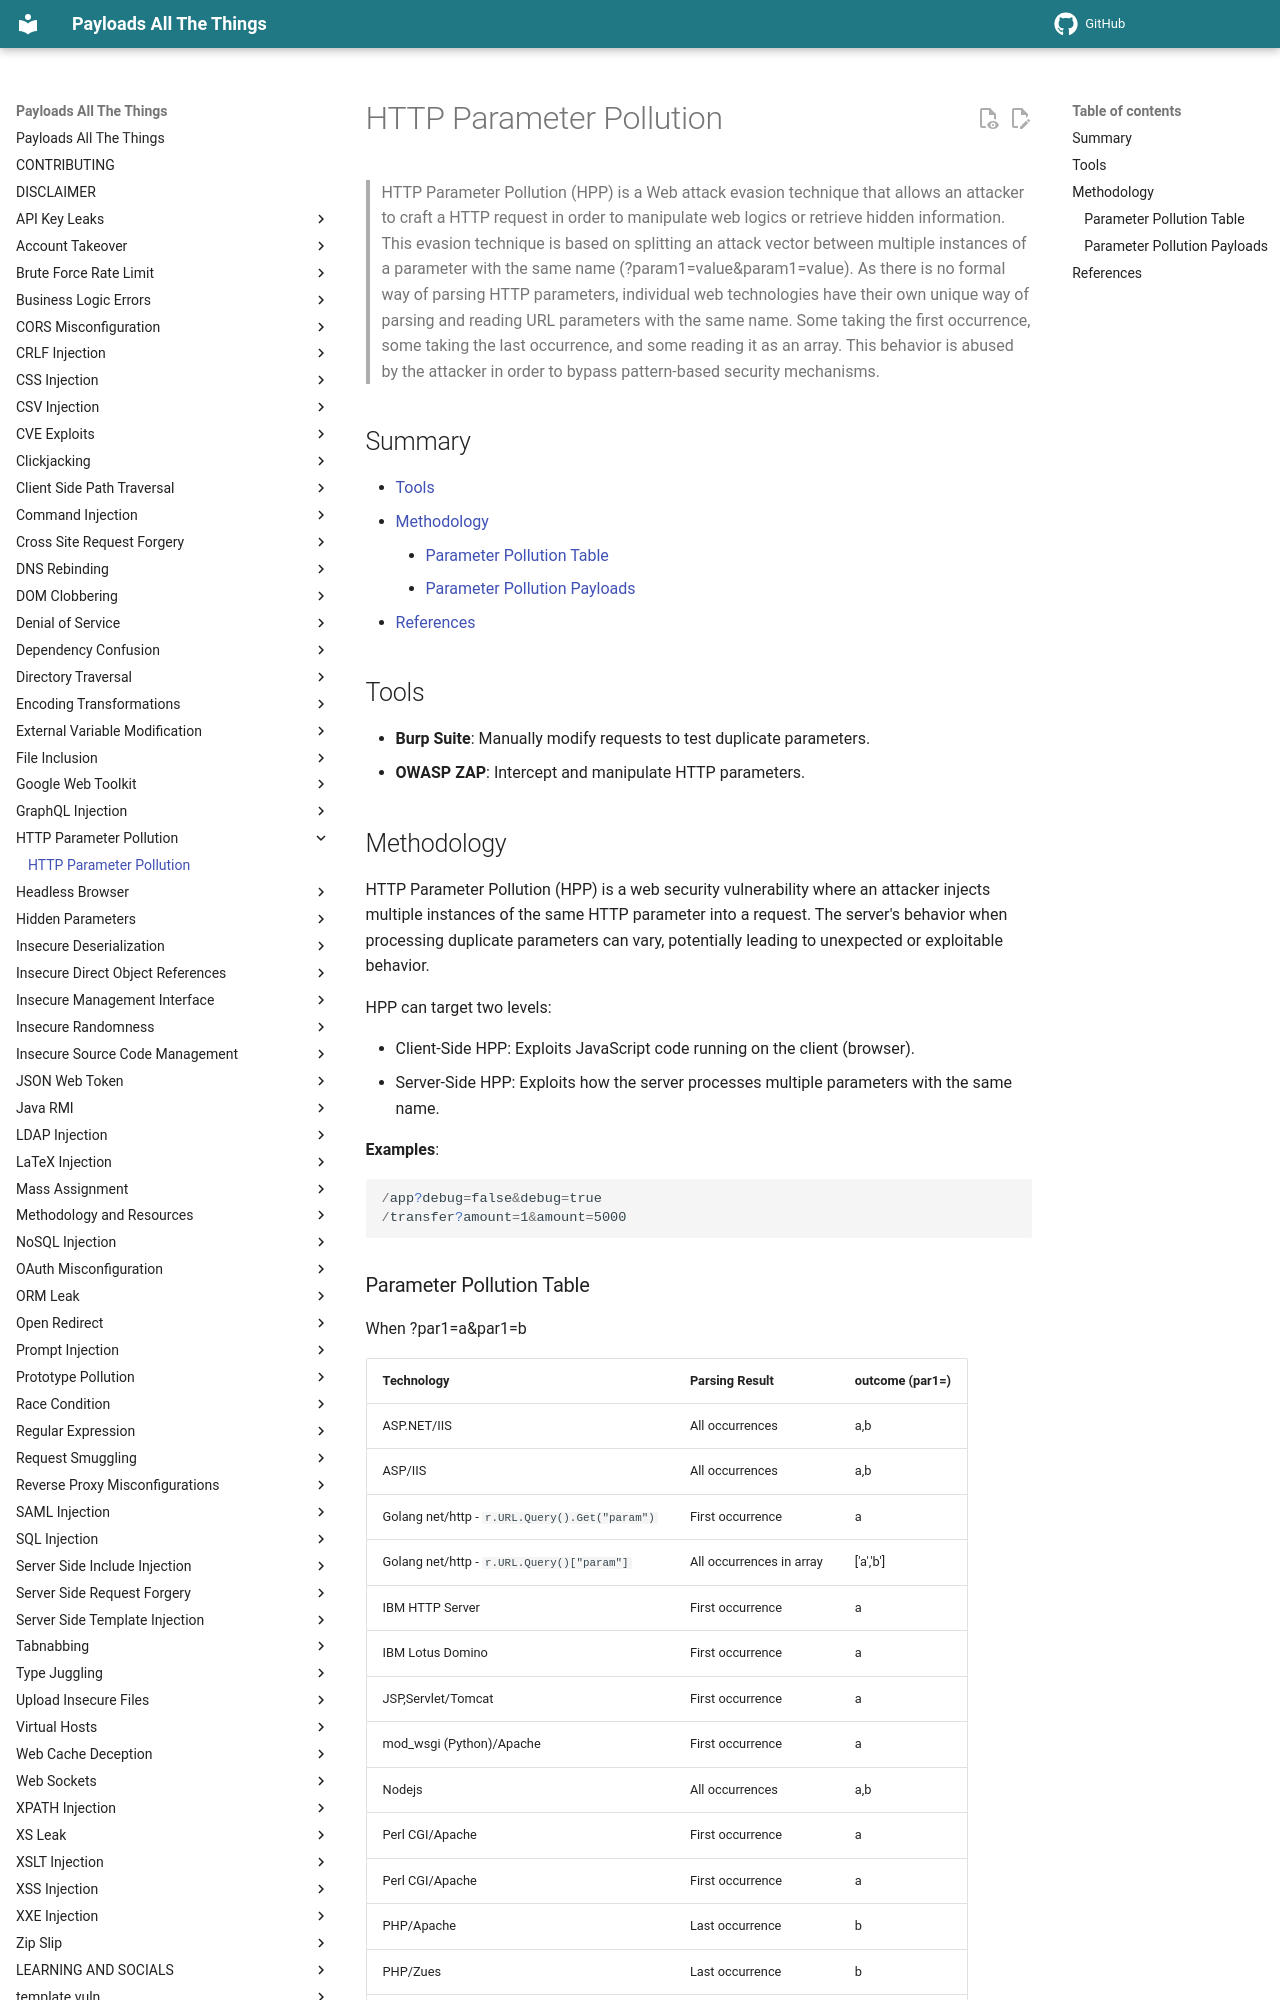

repository: swisskyrepo/PayloadsAllTheThings · page: HTTP Parameter Pollution/index.html · generator: mkdocs

# HTTP Parameter Pollution

> HTTP Parameter Pollution (HPP) is a Web attack evasion technique that allows an attacker to craft a HTTP request in order to manipulate web logics or retrieve hidden information. This evasion technique is based on splitting an attack vector between multiple instances of a parameter with the same name (?param1=value&param1=value). As there is no formal way of parsing HTTP parameters, individual web technologies have their own unique way of parsing and reading URL parameters with the same name. Some taking the first occurrence, some taking the last occurrence, and some reading it as an array. This behavior is abused by the attacker in order to bypass pattern-based security mechanisms.

## Summary

* [Tools](#tools)
* [Methodology](#methodology)
    * [Parameter Pollution Table](#parameter-pollution-table)
    * [Parameter Pollution Payloads](#parameter-pollution-payloads)
* [References](#references)

## Tools

* **Burp Suite**: Manually modify requests to test duplicate parameters.
* **OWASP ZAP**: Intercept and manipulate HTTP parameters.

## Methodology

HTTP Parameter Pollution (HPP) is a web security vulnerability where an attacker injects multiple instances of the same HTTP parameter into a request. The server's behavior when processing duplicate parameters can vary, potentially leading to unexpected or exploitable behavior.

HPP can target two levels:

* Client-Side HPP: Exploits JavaScript code running on the client (browser).
* Server-Side HPP: Exploits how the server processes multiple parameters with the same name.

**Examples**:

```ps1
/app?debug=false&debug=true
/transfer?amount=1&amount=5000
```
